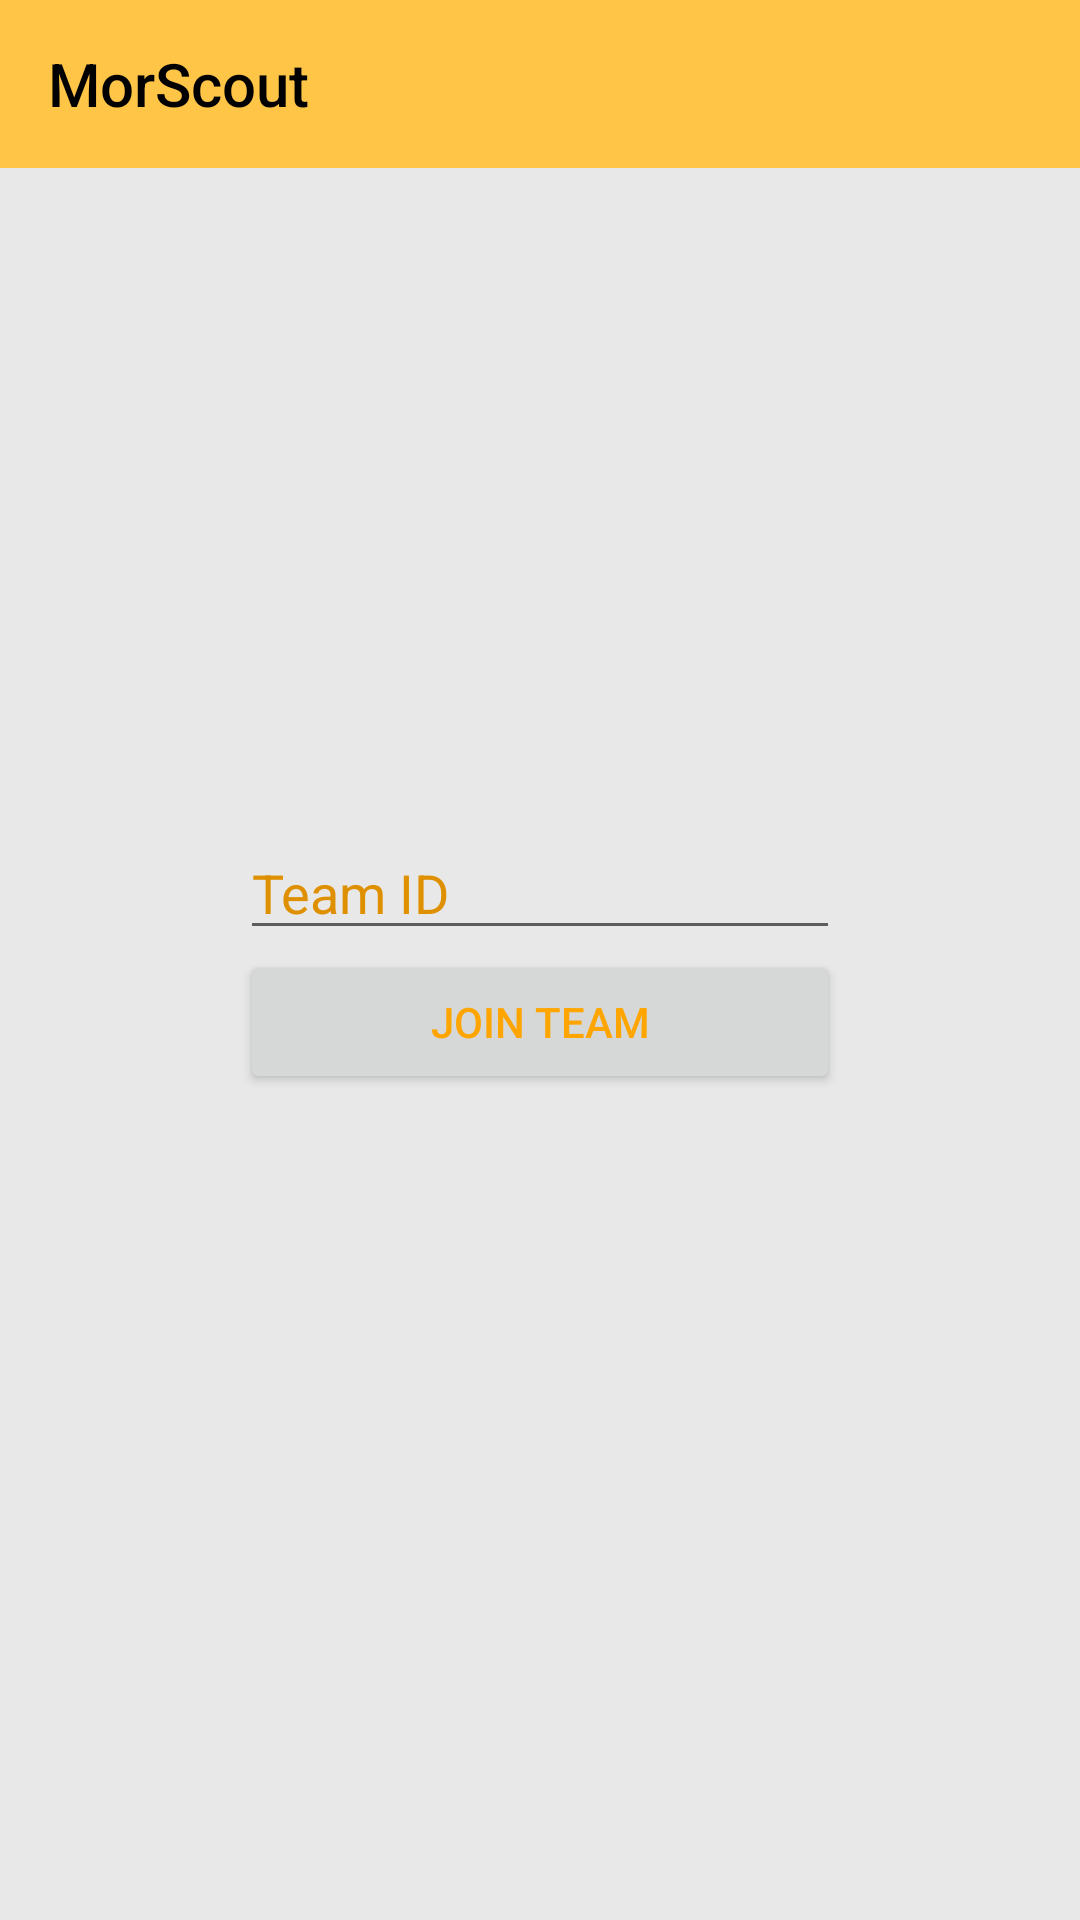

This screen was rendered from an Android layout file. Write that file and the resources it references.
<!-- AndroidManifest.xml: application theme AppTheme -->
<!-- res/layout/activity_jointeam.xml -->
<?xml version="1.0" encoding="utf-8"?>
<RelativeLayout xmlns:android="http://schemas.android.com/apk/res/android"
    android:orientation="vertical" android:layout_width="match_parent"
    android:layout_height="match_parent"
    android:background="@color/gray">

    <include layout="@layout/actionbar" />

    <LinearLayout
        android:layout_width="wrap_content"
        android:layout_height="wrap_content"
        android:layout_centerHorizontal="true"
        android:layout_centerVertical="true"
        android:orientation="vertical">

        <EditText
            android:layout_width="200dp"
            android:layout_height="wrap_content"
            android:id="@+id/jointeam_id"
            android:hint="Team ID"/>

        <Button
            android:layout_width="200dp"
            android:layout_height="wrap_content"
            android:onClick="joinTeamClicked"
            android:text="Join Team"/>

    </LinearLayout>

</RelativeLayout>
<!-- res/layout/actionbar.xml (included above) -->
<?xml version="1.0" encoding="utf-8"?>

<LinearLayout xmlns:android="http://schemas.android.com/apk/res/android"
    android:id="@+id/toolbar_layout"
    android:layout_width="match_parent"
    android:layout_height="wrap_content"
    android:orientation="vertical">

    <android.support.v7.widget.Toolbar
        android:id="@+id/toolbar"
        android:layout_width="match_parent"
        android:layout_height="?attr/actionBarSize"
        android:layout_margin="0dp"
        android:background="@color/orange_theme"
        android:elevation="4dp"
        android:theme="@style/AppTheme">

        <TextView
            android:id="@+id/toolbar_title"
            style="@style/TextAppearance.AppCompat.Widget.ActionBar.Title"
            android:layout_width="wrap_content"
            android:layout_height="wrap_content"
            android:text="@string/app_name"
            android:textColor="@color/background"/>

    </android.support.v7.widget.Toolbar>

</LinearLayout>
<!-- resources referenced by this layout -->
<resources>
  <color name="background">#000</color>
  <color name="gray">#E8E8E8</color>
  <color name="orange_theme">#FFC547</color>
  <string name="app_name">MorScout</string>
  <style name="AppTheme" parent="Theme.AppCompat.Light.NoActionBar">
          <item name="colorPrimary">@color/colorPrimary</item>
          <item name="colorPrimaryDark">@color/colorPrimaryDark</item>
          <item name="colorAccent">@color/colorAccent</item>
          <item name="android:textColorPrimary">#000</item>
          <item name="android:textColor">@color/colorAccent</item>
          <item name="android:textColorHint">@color/colorPrimaryDark</item>
      </style>
  <color name="colorPrimary">#FFA500</color>
  <color name="colorPrimaryDark">#DE9000</color>
  <color name="colorAccent">#FFA500</color>
</resources>
